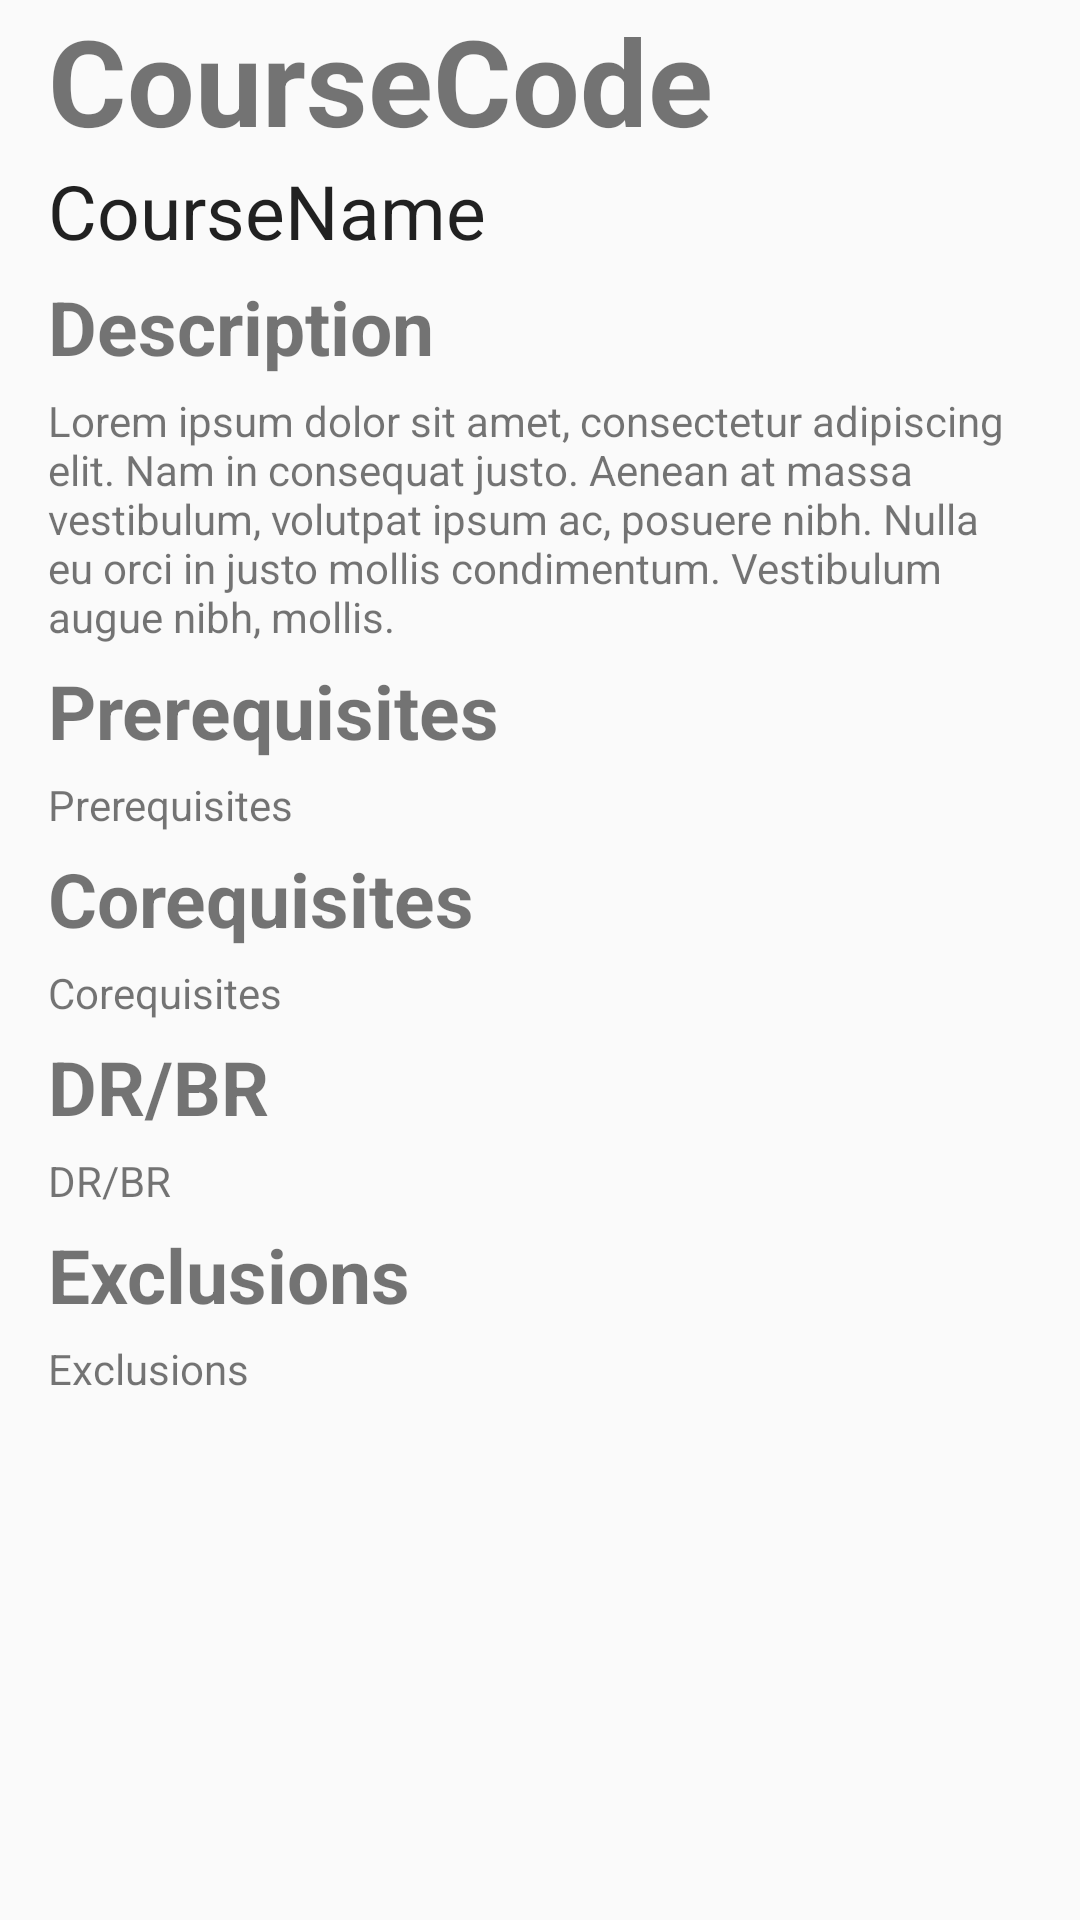

Here is an Android app screen rendered from its layout file. Give the layout XML and the strings, colors and styles it references.
<!-- AndroidManifest.xml: application theme AppTheme -->
<!-- res/layout/activity_view_course.xml -->
<?xml version="1.0" encoding="utf-8"?>
<LinearLayout xmlns:android="http://schemas.android.com/apk/res/android"
    android:layout_width="match_parent"
    android:layout_height="match_parent"
    android:orientation="vertical"
    android:paddingLeft="16dip"
    android:paddingRight="16dip">

    <TextView
        style="@style/Supertitle"
        android:id="@+id/courseCodeTextView"
        android:text="@string/courseCodePlaceholder" />

    <TextView
        android:id="@+id/courseNameTextView"
        android:layout_width="match_parent"
        android:layout_height="wrap_content"
        android:text="@string/courseNamePlaceholder"
        android:textSize="25sp"
        android:textAppearance="?android:attr/textAppearanceLarge"/>

    <TextView
        style="@style/Subtitle"
        android:text="@string/description" />

    <TextView
        android:id="@+id/courseDescriptionTextView"
        style="@style/TextBox"
        android:text="@string/courseDescriptionPlaceholder"/>

    <TextView
        android:text="@string/prerequisites"
        style="@style/Subtitle" />

    <TextView
        android:id="@+id/prerequisitesTextView"
        style="@style/TextBox"
        android:text="@string/prerequisites"/>

    <TextView
        android:text="@string/corequisites"
        style="@style/Subtitle" />

    <TextView
        android:id="@+id/corequisites"
        android:text="@string/corequisites"
        style="@style/TextBox" />

    <TextView
        style="@style/Subtitle"
        android:text="@string/drbr"/>

    <TextView
        android:id="@+id/drbrTextView"
        android:text="@string/drbr"
        style="@style/TextBox" />

    <TextView
        style="@style/Subtitle"
        android:text="@string/exclusions"/>

    <TextView
        android:id="@+id/exclusionsTextView"
        android:text="@string/exclusions"
        style="@style/TextBox" />
</LinearLayout>
<!-- resources referenced by this layout -->
<resources>
  <string name="corequisites">Corequisites</string>
  <string name="courseCodePlaceholder">CourseCode</string>
  <string name="courseDescriptionPlaceholder">Lorem ipsum dolor sit amet, consectetur adipiscing elit. Nam in consequat justo. Aenean at massa vestibulum, volutpat ipsum ac, posuere nibh. Nulla eu orci in justo mollis condimentum. Vestibulum augue nibh, mollis.</string>
  <string name="courseNamePlaceholder">CourseName</string>
  <string name="description">Description</string>
  <string name="drbr">DR/BR</string>
  <string name="exclusions">Exclusions</string>
  <string name="prerequisites">Prerequisites</string>
  <style name="Subtitle" parent="Title">
          <item name="android:textSize">25sp</item>
          <item name="android:paddingTop">5dip</item>
          <item name="android:paddingBottom">5dip</item>
      </style>
  <style name="Supertitle" parent="Title">
          <item name="android:textSize">40sp</item>
      </style>
  <style name="TextBox" parent="BaseStyle">
  
      </style>
  <style name="AppTheme" parent="Theme.AppCompat.Light.DarkActionBar">
          
      </style>
  <style name="Title" parent="BaseStyle">
          <item name="android:textStyle">bold</item>
          <item name="android:textSize">30sp</item>
      </style>
  <style name="BaseStyle">
          <item name="android:layout_width">match_parent</item>
          <item name="android:layout_height">wrap_content</item>
      </style>
</resources>
